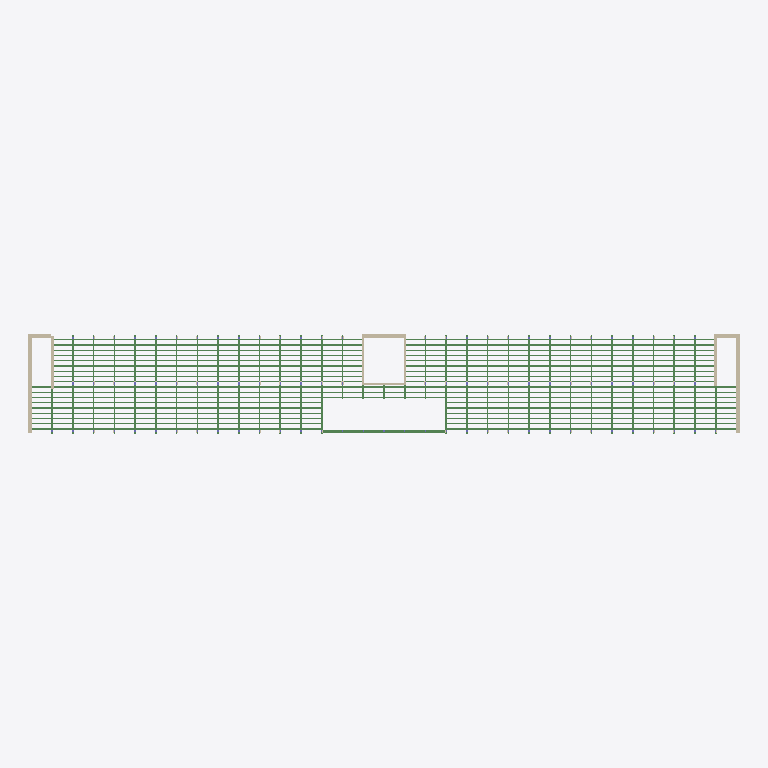
Plan cut of the same IFC building model at storey 'Level 3' (level 11.01 m, cut at 12.41 m), seen from above with north up, elements coloured by IFC class (only those large enough to see are counted): 207 beams (green), 12 walls (beige). Cut surfaces are drawn darker.
Extent 102.9 m × 14.4 m × 23.2 m (x, y, z). Storeys (7): Level -2 at -3.97 m; Level -1 at -3.67 m; Level 0 at 0.00 m; Level 1 at 3.67 m; Level 2 at 7.34 m; Level 3 at 11.01 m; Level 4 at 15.11 m. Elements (3645): 2012 IfcBeam, 1118 IfcWall, 512 IfcColumn, 3 IfcSlab.

HEADER;
FILE_DESCRIPTION(('ViewDefinition [CoordinationView]','RevitIdentifiers [VersionGUID: 043160e7-2ace-4d3b-bae0-e6b5c52dfa72, NumberOfSaves: 4]','CoordinateReference [CoordinateBase: Shared Coordinates, ProjectSite: Internal]'),'2;1');
FILE_NAME('1','2025-06-19T14:49:53+01:00',(''),(''),'ODA SDAI 23.12','Autodesk Revit 24.0.5.432 (ENU) - IFC 24.0.5.432','');
FILE_SCHEMA(('IFC4X3'));
ENDSEC;
DATA;
#90=IFCPROJECT('3NvoqyRXDAJu3g8FCNv7be',#18,'1',$,$,'Renovation of Building 115','Status',(#85),#82);
#125=IFCSITE('3NvoqyRXDAJu3g8FCNv7bg',#18,'Default',$,$,#124,$,$,.ELEMENT.,(42,23,13,199999),(-71,-14,-31,-199999),0.0,$,$);
#95=IFCBUILDING('3NvoqyRXDAJu3g8FCNv7bf',#18,'',$,$,#93,$,'',.ELEMENT.,$,$,#94);
#99=IFCBUILDINGSTOREY('3AfOYjF1b8g9G462do6Hx3',#18,'Level -2',$,'Level:Elevation (Project Base)',#98,$,'Level -2',.ELEMENT.,-3970.0);
#103=IFCBUILDINGSTOREY('0lSsXJWwj70fDnX5Xc9yKN',#18,'Level -1',$,'Level:Elevation (Project Base)',#102,$,'Level -1',.ELEMENT.,-3669.9999999999995);
#106=IFCBUILDINGSTOREY('0lSsXJWwj70fDnX5Xc9yZv',#18,'Level 0',$,'Level:Elevation (Project Base)',#105,$,'Level 0',.ELEMENT.,0.0);
#110=IFCBUILDINGSTOREY('3tA2zZEd9EXf2nUWdMSQPn',#18,'Level 1',$,'Level:Elevation (Project Base)',#109,$,'Level 1',.ELEMENT.,3670.0000000003347);
#114=IFCBUILDINGSTOREY('33ODliis9CB8nyq_mwYp_1',#18,'Level 2',$,'Level:Elevation (Project Base)',#113,$,'Level 2',.ELEMENT.,7340.0);
#118=IFCBUILDINGSTOREY('0lSsXJWwj70fDnX5Xc9ygl',#18,'Level 3',$,'Level:Elevation (Project Base)',#117,$,'Level 3',.ELEMENT.,11010.0);
#122=IFCBUILDINGSTOREY('0lSsXJWwj70fDnX5Xc9ya3',#18,'Level 4',$,'Level:Elevation (Project Base)',#121,$,'Level 4',.ELEMENT.,15110.0);
#12122=IFCBEAM('1IYmUvZl10xhDtPsDD62My',#18,'Structural Framing : Concrete - Rectangular (framing) : 250x400mm',$,'Concrete - Rectangular (framing):250x400mm',#12121,#12118,'1611859',.BEAM.);
#2330=IFCWALL('2kV3yFLUL4LfmQ8w7$G6JP',#18,'Walls : Basic Wall : Exterior - 560mm Masonry / Insulation / Concrete',$,'Basic Wall:Exterior - 560mm Masonry / Insulation / Concrete',#2315,#2329,'1046405',.NOTDEFINED.);
#105099=IFCWALL('3tbdYgbD1Aie15nX_epyvz',#18,'Walls : Basic Wall : Exterior - 560mm Masonry / Insulation / Concrete',$,'Basic Wall:Exterior - 560mm Masonry / Insulation / Concrete',#105087,#105098,'1688773',.NOTDEFINED.);
#105065=IFCWALL('3tbdYgbD1Aie15nX_epyby',#18,'Walls : Basic Wall : Exterior - 560mm Masonry / Insulation / Concrete',$,'Basic Wall:Exterior - 560mm Masonry / Insulation / Concrete',#105053,#105064,'1688516',.NOTDEFINED.);
#105167=IFCWALL('3tbdYgbD1Aie15nX_epyyy',#18,'Walls : Basic Wall : Exterior - 560mm Masonry / Insulation / Concrete',$,'Basic Wall:Exterior - 560mm Masonry / Insulation / Concrete',#105155,#105166,'1688964',.NOTDEFINED.);
#2258=IFCWALL('2kV3yFLUL4LfmQ8w7$G6OJ',#18,'Walls : Basic Wall : Exterior - 515mm Woood / Insulation - facadelements',$,'Basic Wall:Exterior - 515mm Woood / Insulation - facadelements',#2241,#2257,'1045839',.NOTDEFINED.);
#2051=IFCWALL('3U2sAiBvDBrA_SHC5uGT7R',#18,'Walls : Basic Wall : Generic - 330mm (Exterior)',$,'Basic Wall:Generic - 330mm (Exterior)',#1996,#2050,'956648',.NOTDEFINED.);
#2109=IFCWALL('3U2sAiBvDBrA_SHC5uGT7P',#18,'Walls : Basic Wall : Generic - 330mm (Exterior)',$,'Basic Wall:Generic - 330mm (Exterior)',#2097,#2108,'956650',.NOTDEFINED.);
#1662=IFCWALL('3U2sAiBvDBrA_SHC5uGT6K',#18,'Walls : Basic Wall : Generic - 300mm (Exterior)',$,'Basic Wall:Generic - 300mm (Exterior)',#1523,#1661,'956583',.NOTDEFINED.);
#1328=IFCWALL('3U2sAiBvDBrA_SHC5uGT6M',#18,'Walls : Basic Wall : Generic - 300mm (Exterior)',$,'Basic Wall:Generic - 300mm (Exterior)',#1310,#1327,'956581',.NOTDEFINED.);
#2146=IFCWALL('2kV3yFLUL4LfmQ8w7$G6Tm',#18,'Walls : Basic Wall : Exterior - 515mm Woood / Insulation - facadelements',$,'Basic Wall:Exterior - 515mm Woood / Insulation - facadelements',#2131,#2145,'1045548',.NOTDEFINED.);
#2293=IFCWALL('2kV3yFLUL4LfmQ8w7$G6MZ',#18,'Walls : Basic Wall : Exterior - 515mm Woood / Insulation - facadelements',$,'Basic Wall:Exterior - 515mm Woood / Insulation - facadelements',#2281,#2292,'1046271',.NOTDEFINED.);
#1427=IFCWALL('3U2sAiBvDBrA_SHC5uGT6L',#18,'Walls : Basic Wall : Generic - 300mm (Exterior)',$,'Basic Wall:Generic - 300mm (Exterior)',#1412,#1426,'956582',.NOTDEFINED.);
#109903=IFCBEAM('1Ab4ISo4v56xTNKdr$Yd4W',#18,'Structural Framing : Glulam (framing) : 450x240 mm',$,'Glulam (framing):450x240 mm',#109902,#109899,'1705584',.BEAM.);
#110081=IFCBEAM('1Ab4ISo4v56xTNKdr$YdzN',#18,'Structural Framing : Glulam (framing) : 450x240 mm',$,'Glulam (framing):450x240 mm',#110080,#110077,'1705991',.BEAM.);
#109239=IFCBEAM('1Ab4ISo4v56xTNKdr$YdPO',#18,'Structural Framing : Glulam (framing) : 450x240 mm',$,'Glulam (framing):450x240 mm',#109238,#109235,'1704200',.BEAM.);
#109307=IFCBEAM('1Ab4ISo4v56xTNKdr$YdO_',#18,'Structural Framing : Glulam (framing) : 450x240 mm',$,'Glulam (framing):450x240 mm',#109306,#109303,'1704302',.BEAM.);
#109440=IFCBEAM('1Ab4ISo4v56xTNKdr$YdNh',#18,'Structural Framing : Glulam (framing) : 450x240 mm',$,'Glulam (framing):450x240 mm',#109439,#109436,'1704635',.BEAM.);
#109506=IFCBEAM('1Ab4ISo4v56xTNKdr$YdHn',#18,'Structural Framing : Glulam (framing) : 450x240 mm',$,'Glulam (framing):450x240 mm',#109505,#109502,'1704737',.BEAM.);
#109684=IFCBEAM('1Ab4ISo4v56xTNKdr$YdCo',#18,'Structural Framing : Glulam (framing) : 450x240 mm',$,'Glulam (framing):450x240 mm',#109683,#109680,'1705058',.BEAM.);
#109729=IFCBEAM('1Ab4ISo4v56xTNKdr$YdEh',#18,'Structural Framing : Glulam (framing) : 450x240 mm',$,'Glulam (framing):450x240 mm',#109728,#109725,'1705211',.BEAM.);
#109860=IFCBEAM('1Ab4ISo4v56xTNKdr$Yd4O',#18,'Structural Framing : Glulam (framing) : 450x240 mm',$,'Glulam (framing):450x240 mm',#109859,#109856,'1705544',.BEAM.);
#110125=IFCBEAM('1Ab4ISo4v56xTNKdr$Yd$P',#18,'Structural Framing : Glulam (framing) : 450x240 mm',$,'Glulam (framing):450x240 mm',#110124,#110121,'1706121',.BEAM.);
#110169=IFCBEAM('1Ab4ISo4v56xTNKdr$YdvL',#18,'Structural Framing : Glulam (framing) : 450x240 mm',$,'Glulam (framing):450x240 mm',#110168,#110165,'1706245',.BEAM.);
#110257=IFCBEAM('1Ab4ISo4v56xTNKdr$YdxI',#18,'Structural Framing : Glulam (framing) : 450x240 mm',$,'Glulam (framing):450x240 mm',#110256,#110253,'1706370',.BEAM.);
#110301=IFCBEAM('1Ab4ISo4v56xTNKdr$Ydrg',#18,'Structural Framing : Glulam (framing) : 450x240 mm',$,'Glulam (framing):450x240 mm',#110300,#110297,'1706554',.BEAM.);
#110389=IFCBEAM('1Ab4ISo4v56xTNKdr$YdnU',#18,'Structural Framing : Glulam (framing) : 450x240 mm',$,'Glulam (framing):450x240 mm',#110388,#110385,'1706766',.BEAM.);
#110477=IFCBEAM('1Ab4ISo4v56xTNKdr$Ydm8',#18,'Structural Framing : Glulam (framing) : 450x240 mm',$,'Glulam (framing):450x240 mm',#110476,#110473,'1706840',.BEAM.);
#110607=IFCBEAM('1Ab4ISo4v56xTNKdr$YdfU',#18,'Structural Framing : Glulam (framing) : 450x240 mm',$,'Glulam (framing):450x240 mm',#110606,#110603,'1707278',.BEAM.);
#51224=IFCBEAM('0GlvZwwxr4yeet926EnPJ1',#18,'Structural Framing : Glulam (framing) : 450x240 mm',$,'Glulam (framing):450x240 mm',#51223,#51220,'1664794',.BEAM.);
#52148=IFCBEAM('0GlvZwwxr4yeet926EnPJr',#18,'Structural Framing : Glulam (framing) : 450x240 mm',$,'Glulam (framing):450x240 mm',#52147,#52144,'1664814',.BEAM.);
#53842=IFCBEAM('0GlvZwwxr4yeet926EnPIF',#18,'Structural Framing : Glulam (framing) : 450x240 mm',$,'Glulam (framing):450x240 mm',#53841,#53838,'1664852',.BEAM.);
#54677=IFCBEAM('0GlvZwwxr4yeet926EnPIy',#18,'Structural Framing : Glulam (framing) : 450x240 mm',$,'Glulam (framing):450x240 mm',#54676,#54673,'1664871',.BEAM.);
#55534=IFCBEAM('0GlvZwwxr4yeet926EnPIX',#18,'Structural Framing : Glulam (framing) : 450x240 mm',$,'Glulam (framing):450x240 mm',#55533,#55530,'1664890',.BEAM.);
#57535=IFCBEAM('0GlvZwwxr4yeet926EnPHy',#18,'Structural Framing : Glulam (framing) : 450x240 mm',$,'Glulam (framing):450x240 mm',#57534,#57531,'1664935',.BEAM.);
#58128=IFCBEAM('0GlvZwwxr4yeet926EnPHl',#18,'Structural Framing : Glulam (framing) : 450x240 mm',$,'Glulam (framing):450x240 mm',#58127,#58124,'1664948',.BEAM.);
#60634=IFCBEAM('0GlvZwwxr4yeet926EnPGs',#18,'Structural Framing : Glulam (framing) : 450x240 mm',$,'Glulam (framing):450x240 mm',#60633,#60630,'1665005',.BEAM.);
#61491=IFCBEAM('0GlvZwwxr4yeet926EnPlR',#18,'Structural Framing : Glulam (framing) : 450x240 mm',$,'Glulam (framing):450x240 mm',#61490,#61487,'1665024',.BEAM.);
#64019=IFCBEAM('0GlvZwwxr4yeet926EnPlY',#18,'Structural Framing : Glulam (framing) : 450x240 mm',$,'Glulam (framing):450x240 mm',#64018,#64015,'1665081',.BEAM.);
#66547=IFCBEAM('0GlvZwwxr4yeet926EnPkf',#18,'Structural Framing : Glulam (framing) : 450x240 mm',$,'Glulam (framing):450x240 mm',#66546,#66543,'1665138',.BEAM.);
#67405=IFCBEAM('0GlvZwwxr4yeet926EnPjU',#18,'Structural Framing : Glulam (framing) : 450x240 mm',$,'Glulam (framing):450x240 mm',#67404,#67401,'1665157',.BEAM.);
#68263=IFCBEAM('0GlvZwwxr4yeet926EnPj3',#18,'Structural Framing : Glulam (framing) : 450x240 mm',$,'Glulam (framing):450x240 mm',#68262,#68259,'1665176',.BEAM.);
#70354=IFCBEAM('0GlvZwwxr4yeet926EnPiS',#18,'Structural Framing : Glulam (framing) : 450x240 mm',$,'Glulam (framing):450x240 mm',#70353,#70350,'1665223',.BEAM.);
#71189=IFCBEAM('0GlvZwwxr4yeet926EnPi1',#18,'Structural Framing : Glulam (framing) : 450x240 mm',$,'Glulam (framing):450x240 mm',#71188,#71185,'1665242',.BEAM.);
#109373=IFCBEAM('1Ab4ISo4v56xTNKdr$YdQm',#18,'Structural Framing : Glulam (framing) : 450x240 mm',$,'Glulam (framing):450x240 mm',#109372,#109369,'1704416',.BEAM.);
#109573=IFCBEAM('1Ab4ISo4v56xTNKdr$YdJy',#18,'Structural Framing : Glulam (framing) : 450x240 mm',$,'Glulam (framing):450x240 mm',#109572,#109569,'1704876',.BEAM.);
#109618=IFCBEAM('1Ab4ISo4v56xTNKdr$YdD0',#18,'Structural Framing : Glulam (framing) : 450x240 mm',$,'Glulam (framing):450x240 mm',#109617,#109614,'1704976',.BEAM.);
#109773=IFCBEAM('1Ab4ISo4v56xTNKdr$Yd8Q',#18,'Structural Framing : Glulam (framing) : 450x240 mm',$,'Glulam (framing):450x240 mm',#109772,#109769,'1705290',.BEAM.);
#109817=IFCBEAM('1Ab4ISo4v56xTNKdr$YdAq',#18,'Structural Framing : Glulam (framing) : 450x240 mm',$,'Glulam (framing):450x240 mm',#109816,#109813,'1705444',.BEAM.);
#110213=IFCBEAM('1Ab4ISo4v56xTNKdr$Ydum',#18,'Structural Framing : Glulam (framing) : 450x240 mm',$,'Glulam (framing):450x240 mm',#110212,#110209,'1706336',.BEAM.);
#110345=IFCBEAM('1Ab4ISo4v56xTNKdr$YdqC',#18,'Structural Framing : Glulam (framing) : 450x240 mm',$,'Glulam (framing):450x240 mm',#110344,#110341,'1706588',.BEAM.);
#110433=IFCBEAM('1Ab4ISo4v56xTNKdr$Ydnc',#18,'Structural Framing : Glulam (framing) : 450x240 mm',$,'Glulam (framing):450x240 mm',#110432,#110429,'1706806',.BEAM.);
#110520=IFCBEAM('1Ab4ISo4v56xTNKdr$Ydoy',#18,'Structural Framing : Glulam (framing) : 450x240 mm',$,'Glulam (framing):450x240 mm',#110519,#110516,'1706988',.BEAM.);
#110563=IFCBEAM('1Ab4ISo4v56xTNKdr$Ydl2',#18,'Structural Framing : Glulam (framing) : 450x240 mm',$,'Glulam (framing):450x240 mm',#110562,#110559,'1707154',.BEAM.);
#51290=IFCBEAM('0GlvZwwxr4yeet926EnPJ0',#18,'Structural Framing : Glulam (framing) : 450x240 mm',$,'Glulam (framing):450x240 mm',#51289,#51286,'1664795',.BEAM.);
#53006=IFCBEAM('0GlvZwwxr4yeet926EnPIQ',#18,'Structural Framing : Glulam (framing) : 450x240 mm',$,'Glulam (framing):450x240 mm',#53005,#53002,'1664833',.BEAM.);
#56370=IFCBEAM('0GlvZwwxr4yeet926EnPHM',#18,'Structural Framing : Glulam (framing) : 450x240 mm',$,'Glulam (framing):450x240 mm',#56369,#56366,'1664909',.BEAM.);
#59799=IFCBEAM('0GlvZwwxr4yeet926EnPG1',#18,'Structural Framing : Glulam (framing) : 450x240 mm',$,'Glulam (framing):450x240 mm',#59798,#59795,'1664986',.BEAM.);
#62327=IFCBEAM('0GlvZwwxr4yeet926EnPl8',#18,'Structural Framing : Glulam (framing) : 450x240 mm',$,'Glulam (framing):450x240 mm',#62326,#62323,'1665043',.BEAM.);
#63162=IFCBEAM('0GlvZwwxr4yeet926EnPlz',#18,'Structural Framing : Glulam (framing) : 450x240 mm',$,'Glulam (framing):450x240 mm',#63161,#63158,'1665062',.BEAM.);
#65690=IFCBEAM('0GlvZwwxr4yeet926EnPk4',#18,'Structural Framing : Glulam (framing) : 450x240 mm',$,'Glulam (framing):450x240 mm',#65689,#65686,'1665119',.BEAM.);
#69518=IFCBEAM('0GlvZwwxr4yeet926EnPjl',#18,'Structural Framing : Glulam (framing) : 450x240 mm',$,'Glulam (framing):450x240 mm',#69517,#69514,'1665204',.BEAM.);
#72024=IFCBEAM('0GlvZwwxr4yeet926EnPis',#18,'Structural Framing : Glulam (framing) : 450x240 mm',$,'Glulam (framing):450x240 mm',#72023,#72020,'1665261',.BEAM.);
ENDSEC;
